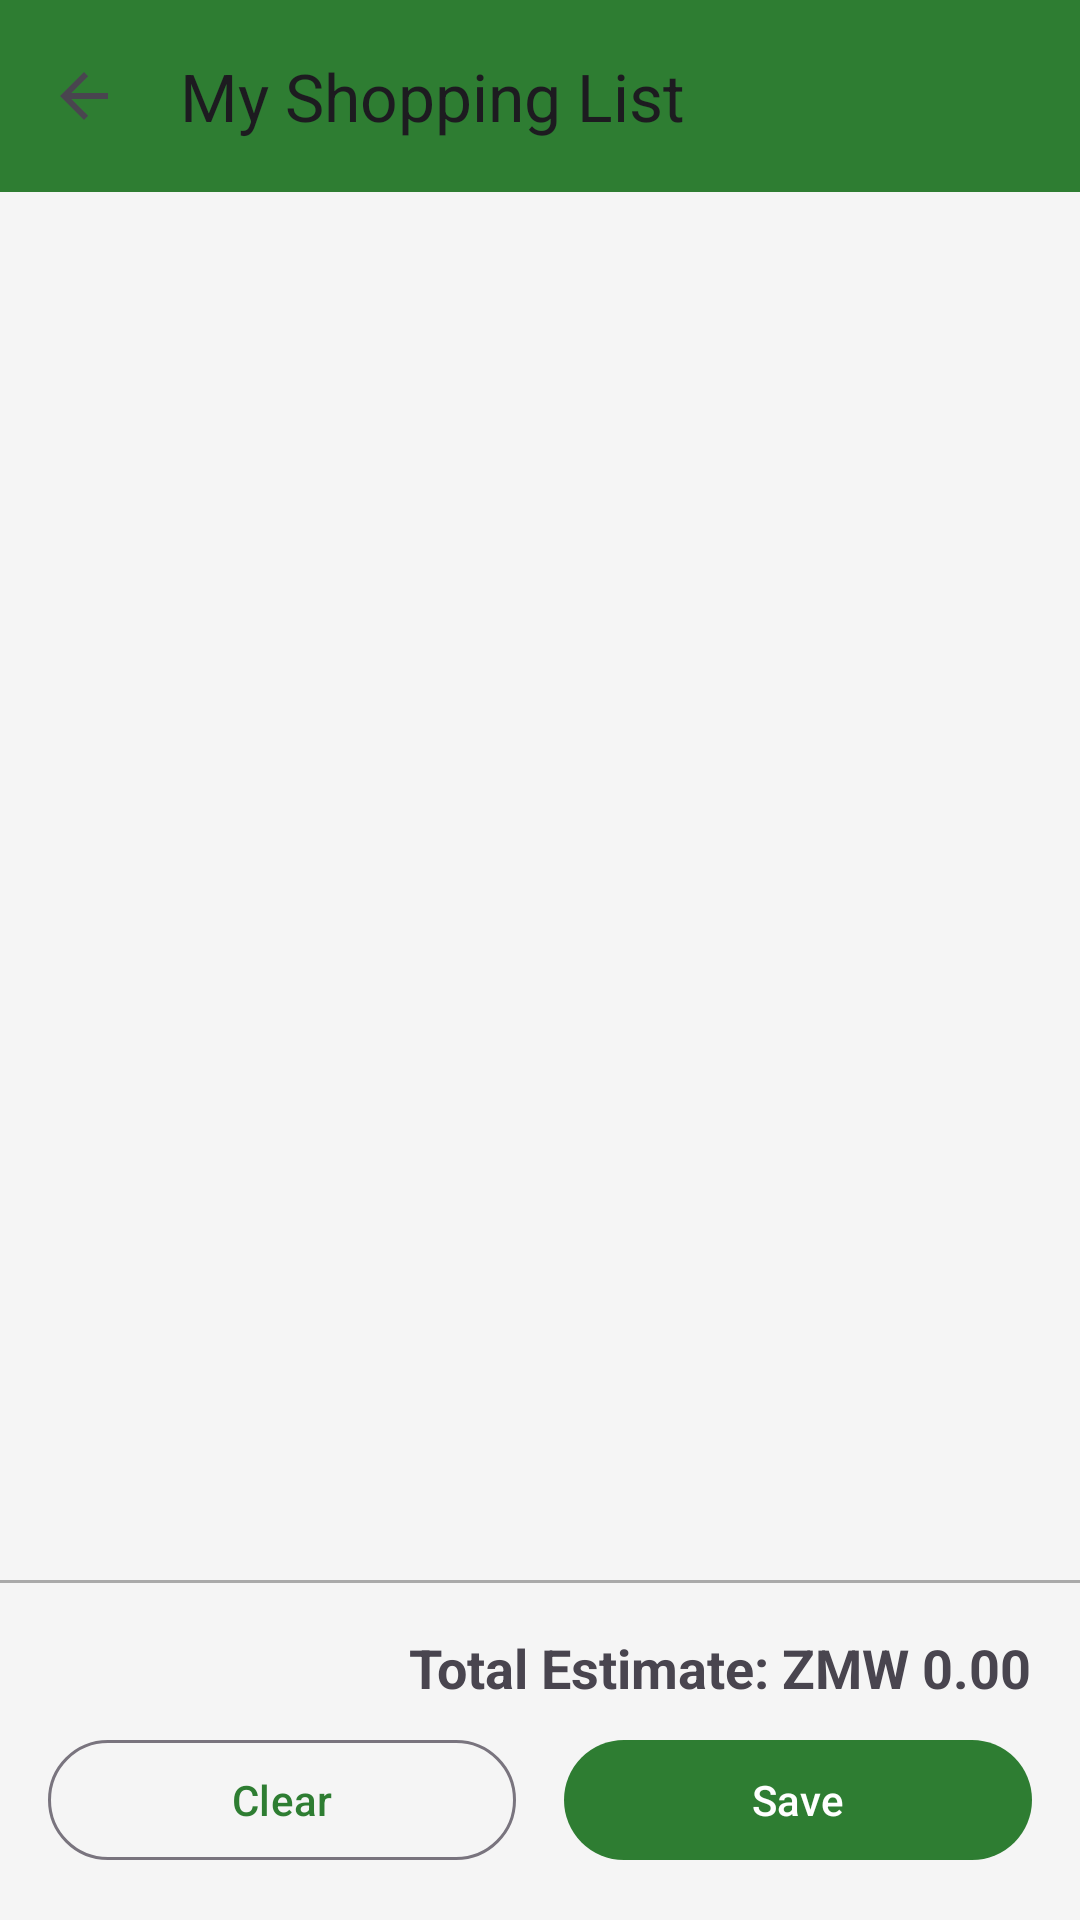

Here is an Android app screen rendered from its layout file. Give the layout XML and the strings, colors and styles it references.
<!-- AndroidManifest.xml: application theme Theme.CrowdBudget -->
<!-- res/layout/activity_shopping_list.xml -->
<?xml version="1.0" encoding="utf-8"?>
<LinearLayout xmlns:android="http://schemas.android.com/apk/res/android"
    xmlns:app="http://schemas.android.com/apk/res-auto"
    android:layout_width="match_parent"
    android:layout_height="match_parent"
    android:orientation="vertical">

    <com.google.android.material.appbar.MaterialToolbar
        android:id="@+id/toolbar"
        android:layout_width="match_parent"
        android:layout_height="?attr/actionBarSize"
        android:background="?attr/colorPrimary"
        app:title="My Shopping List"
        app:navigationIcon="?attr/homeAsUpIndicator" />

    <androidx.recyclerview.widget.RecyclerView
        android:id="@+id/recyclerShoppingItems"
        android:layout_width="match_parent"
        android:layout_height="0dp"
        android:layout_weight="1" />

    <TextView
        android:id="@+id/tvEmptyState"
        android:layout_width="wrap_content"
        android:layout_height="wrap_content"
        android:layout_gravity="center"
        android:text="@string/empty_shopping_list"
        android:textSize="16sp"
        android:visibility="gone" />

    <View
        android:layout_width="match_parent"
        android:layout_height="1dp"
        android:background="@android:color/darker_gray" />

    <LinearLayout
        android:layout_width="match_parent"
        android:layout_height="wrap_content"
        android:orientation="vertical"
        android:padding="16dp">

        <TextView
            android:id="@+id/tvTotalEstimate"
            android:layout_width="wrap_content"
            android:layout_height="wrap_content"
            android:layout_gravity="end"
            android:text="Total Estimate: ZMW 0.00"
            android:textSize="18sp"
            android:textStyle="bold" />

        <LinearLayout
            android:layout_width="match_parent"
            android:layout_height="wrap_content"
            android:layout_marginTop="8dp"
            android:orientation="horizontal">

            <com.google.android.material.button.MaterialButton
                android:id="@+id/btnClearList"
                android:layout_width="0dp"
                android:layout_height="wrap_content"
                android:layout_marginEnd="8dp"
                android:layout_weight="1"
                android:text="@string/clear"
                style="@style/Widget.Material3.Button.OutlinedButton" />

            <com.google.android.material.button.MaterialButton
                android:id="@+id/btnSaveList"
                android:layout_width="0dp"
                android:layout_height="wrap_content"
                android:layout_marginStart="8dp"
                android:layout_weight="1"
                android:text="@string/save" />

        </LinearLayout>

    </LinearLayout>

    <ProgressBar
        android:id="@+id/progressBar"
        android:layout_width="wrap_content"
        android:layout_height="wrap_content"
        android:layout_gravity="center"
        android:visibility="gone" />

</LinearLayout>
<!-- resources referenced by this layout -->
<resources>
  <string name="clear">Clear</string>
  <string name="empty_shopping_list">Your basket is empty</string>
  <string name="save">Save</string>
  <style name="Theme.CrowdBudget" parent="Theme.Material3.Light.NoActionBar">
          
          <item name="android:windowBackground">#F5F5F5</item>
  
          
          <item name="colorPrimary">#2E7D32</item>
          <item name="colorPrimaryVariant">#1B5E20</item>
          <item name="colorOnPrimary">#FFFFFF</item>
  
          
          <item name="colorSecondary">#F9A825</item>
          <item name="colorSecondaryVariant">#F57F17</item>
          <item name="colorOnSecondary">#000000</item>
  
          
          <item name="android:actionBarStyle">@style/MyActionBar</item>
  
          
          <item name="colorError">#D32F2F</item>
  
          
          <item name="android:statusBarColor">#1B5E20</item>
      </style>
  <style name="MyActionBar" parent="Widget.AppCompat.ActionBar">
          <item name="android:background">#2E7D32</item>
          <item name="android:titleTextStyle">@style/MyActionBarTitle</item>
      </style>
  <style name="MyActionBarTitle" parent="TextAppearance.AppCompat.Widget.ActionBar.Title">
          <item name="android:textColor">#FFFFFF</item>
      </style>
</resources>
